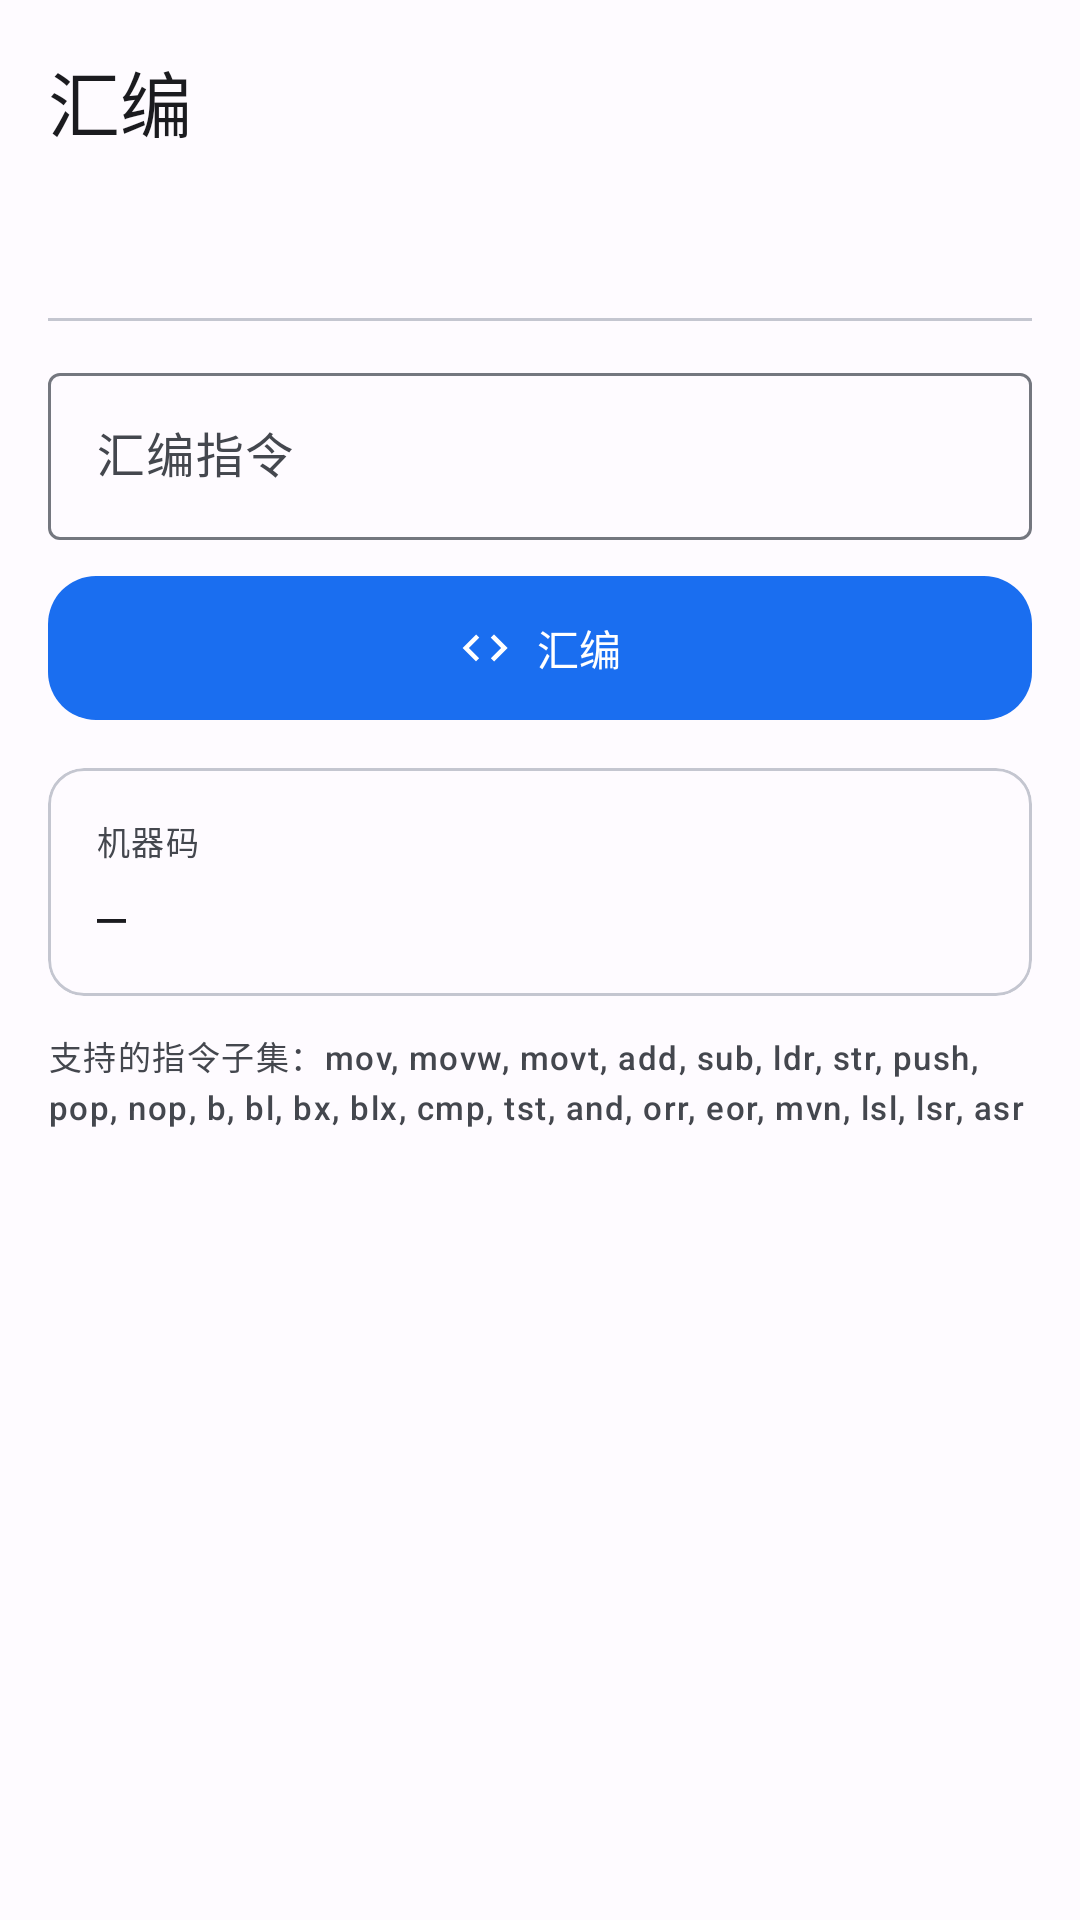

This screen was rendered from an Android layout file. Write that file and the resources it references.
<!-- AndroidManifest.xml: application theme Theme.SOide -->
<!-- res/layout/fragment_assembler.xml -->
<?xml version="1.0" encoding="utf-8"?>
<LinearLayout xmlns:android="http://schemas.android.com/apk/res/android"
    xmlns:app="http://schemas.android.com/apk/res-auto"
    android:layout_width="match_parent"
    android:layout_height="match_parent"
    android:orientation="vertical"
    android:padding="16dp">

    <com.google.android.material.textview.MaterialTextView
        android:layout_width="wrap_content"
        android:layout_height="wrap_content"
        android:text="@string/tab_assembler"
        android:textAppearance="?attr/textAppearanceHeadlineSmall"
        android:textColor="?attr/colorOnSurface" />

    <com.google.android.material.tabs.TabLayout
        android:id="@+id/tab_mode"
        android:layout_width="match_parent"
        android:layout_height="wrap_content"
        android:layout_marginTop="8dp"
        app:tabMode="fixed"
        app:tabIndicatorColor="?attr/colorPrimary"
        app:tabSelectedTextColor="?attr/colorPrimary"
        app:tabTextColor="?attr/colorOnSurfaceVariant" />

    <com.google.android.material.textfield.TextInputLayout
        android:layout_width="match_parent"
        android:layout_height="wrap_content"
        android:layout_marginTop="12dp"
        android:hint="汇编指令"
        style="@style/Widget.Material3.TextInputLayout.OutlinedBox">

        <com.google.android.material.textfield.TextInputEditText
            android:id="@+id/et_input"
            android:layout_width="match_parent"
            android:layout_height="wrap_content"
            android:inputType="text"
            android:fontFamily="monospace" />
    </com.google.android.material.textfield.TextInputLayout>

    <com.google.android.material.button.MaterialButton
        android:id="@+id/btn_assemble"
        android:layout_width="match_parent"
        android:layout_height="56dp"
        android:text="@string/asm_action"
        app:icon="@drawable/ic_assembler"
        app:iconGravity="textStart"
        android:layout_marginTop="8dp"
        app:cornerRadius="16dp"
        style="@style/Widget.Material3.Button" />

    <com.google.android.material.card.MaterialCardView
        android:layout_width="match_parent"
        android:layout_height="wrap_content"
        android:layout_marginTop="12dp"
        app:cardCornerRadius="12dp"
        app:cardElevation="0dp"
        app:strokeColor="?attr/colorOutlineVariant"
        app:strokeWidth="1dp">

        <LinearLayout
            android:layout_width="match_parent"
            android:layout_height="wrap_content"
            android:orientation="vertical"
            android:padding="16dp">

            <com.google.android.material.textview.MaterialTextView
                android:layout_width="wrap_content"
                android:layout_height="wrap_content"
                android:text="@string/asm_result"
                android:textAppearance="?attr/textAppearanceLabelSmall"
                android:textColor="?attr/colorOnSurfaceVariant" />

            <com.google.android.material.textview.MaterialTextView
                android:id="@+id/tv_result"
                android:layout_width="match_parent"
                android:layout_height="wrap_content"
                android:text="—"
                android:fontFamily="monospace"
                android:textAppearance="?attr/textAppearanceBodyLarge"
                android:textColor="?attr/colorOnSurface"
                android:layout_marginTop="6dp"
                android:textIsSelectable="true" />
        </LinearLayout>
    </com.google.android.material.card.MaterialCardView>

    <com.google.android.material.textview.MaterialTextView
        android:layout_width="match_parent"
        android:layout_height="wrap_content"
        android:text="@string/asm_supported"
        android:textAppearance="?attr/textAppearanceLabelSmall"
        android:textColor="?attr/colorOnSurfaceVariant"
        android:layout_marginTop="12dp"
        android:lineSpacingExtra="3dp" />

    <com.google.android.material.textview.MaterialTextView
        android:id="@+id/tv_native_status"
        android:layout_width="match_parent"
        android:layout_height="wrap_content"
        android:textAppearance="?attr/textAppearanceLabelSmall"
        android:textColor="?attr/colorPrimary"
        android:layout_marginTop="8dp" />

</LinearLayout>
<!-- resources referenced by this layout -->
<resources>
  <!-- drawable ic_assembler (drawable) -->
  <vector xmlns:android="http://schemas.android.com/apk/res/android"
      android:width="24dp"
      android:height="24dp"
      android:viewportWidth="24"
      android:viewportHeight="24"
      android:tint="?attr/colorPrimary">
      <path
          android:fillColor="@android:color/white"
          android:pathData="M9.4,16.6L4.8,12l4.6,-4.6L8,6l-6,6 6,6 1.4,-1.4zM14.6,16.6l4.6,-4.6 -4.6,-4.6L16,6l6,6 -6,6 -1.4,-1.4z" />
  </vector>
  <string name="asm_action">汇编</string>
  <string name="asm_result">机器码</string>
  <string name="asm_supported">支持的指令子集：mov, movw, movt, add, sub, ldr, str, push, pop, nop, b, bl, bx, blx, cmp, tst, and, orr, eor, mvn, lsl, lsr, asr</string>
  <string name="tab_assembler">汇编</string>
  <color name="md_theme_light_primary">#1A6EF0</color>
  <color name="md_theme_light_onPrimary">#FFFFFF</color>
  <color name="md_theme_light_primaryContainer">#D9E2FF</color>
  <color name="md_theme_light_onPrimaryContainer">#001B3E</color>
  <color name="md_theme_light_secondary">#535F70</color>
  <color name="md_theme_light_onSecondary">#FFFFFF</color>
  <color name="md_theme_light_secondaryContainer">#D7E3F7</color>
  <color name="md_theme_light_onSecondaryContainer">#101C2B</color>
  <color name="md_theme_light_tertiary">#6B5778</color>
  <color name="md_theme_light_onTertiary">#FFFFFF</color>
  <color name="md_theme_light_tertiaryContainer">#F2DAFF</color>
  <color name="md_theme_light_onTertiaryContainer">#251431</color>
  <color name="md_theme_light_error">#BA1A1A</color>
  <color name="md_theme_light_onError">#FFFFFF</color>
  <color name="md_theme_light_errorContainer">#FFDAD6</color>
  <color name="md_theme_light_onErrorContainer">#410002</color>
  <color name="md_theme_light_background">#FEFBFF</color>
  <color name="md_theme_light_onBackground">#1B1B1F</color>
  <color name="md_theme_light_surface">#FEFBFF</color>
  <color name="md_theme_light_onSurface">#1B1B1F</color>
  <color name="md_theme_light_surfaceVariant">#E0E2EC</color>
  <color name="md_theme_light_onSurfaceVariant">#44474E</color>
  <color name="md_theme_light_outline">#74777F</color>
  <color name="md_theme_light_outlineVariant">#C4C6D0</color>
  <color name="md_theme_light_inverseSurface">#303034</color>
  <color name="md_theme_light_inverseOnSurface">#F2F0F4</color>
  <color name="md_theme_light_inversePrimary">#B0C6FF</color>
</resources>
